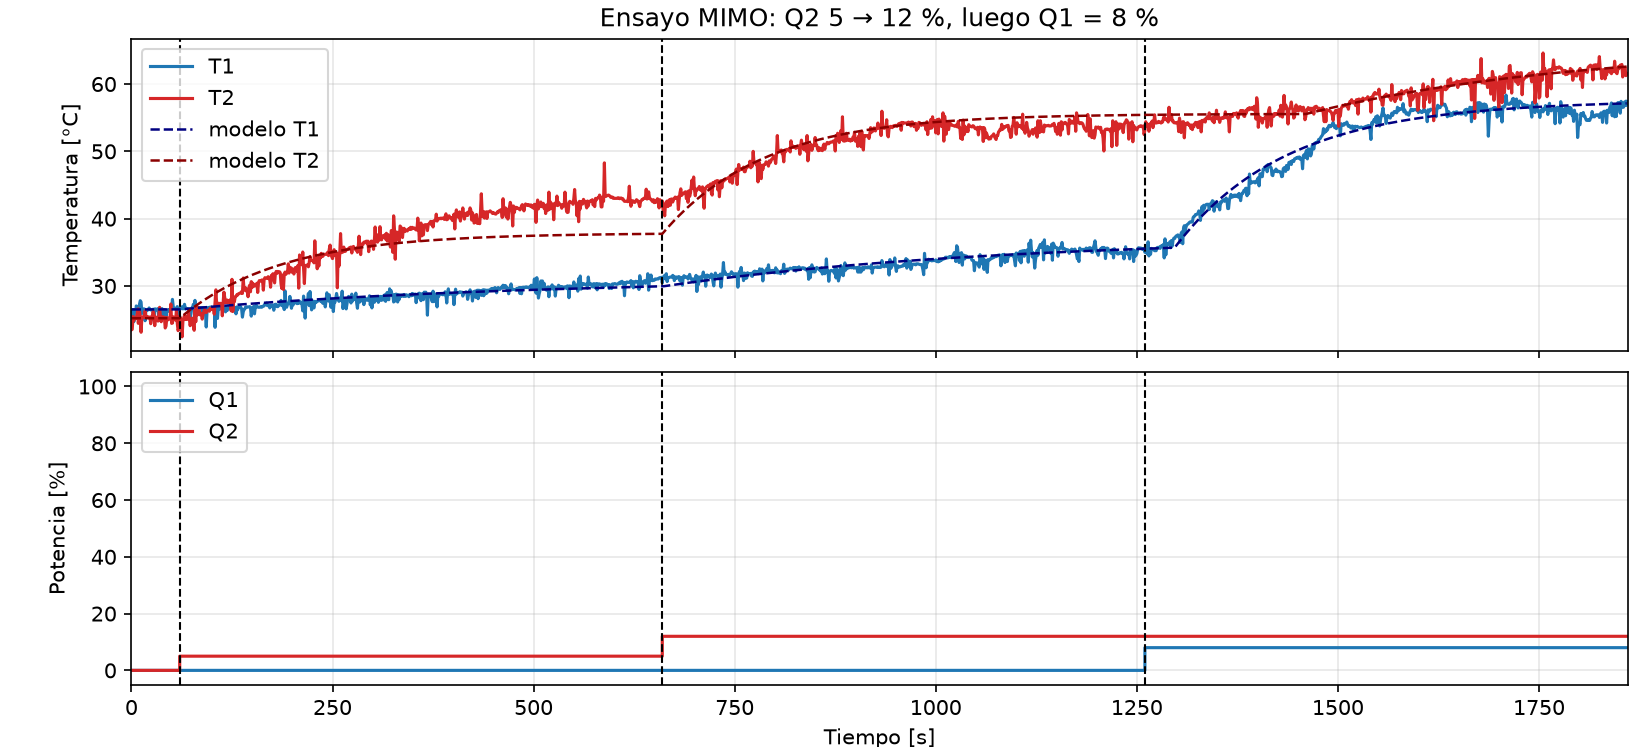

The file beside this chart, header and first rows:
tiempo_s, fase, Q1_pct, Q2_pct, T1_C, T2_C
0.352, base, 0.0, 0.0, 26.44, 23.51
1.002, base, 0.0, 0.0, 25.32, 23.56
2.017, base, 0.0, 0.0, 26.44, 25.46
3.003, base, 0.0, 0.0, 24.68, 24.88
4.017, base, 0.0, 0.0, 26.49, 25.17
5.770, base, 0.0, 0.0, 26.49, 25.32
6.002, base, 0.0, 0.0, 27.03, 25.17
8.431, base, 0.0, 0.0, 26.54, 26.59
8.572, base, 0.0, 0.0, 26.49, 24.44
9.004, base, 0.0, 0.0, 26.3, 25.32
10, base, 0.0, 0.0, 27.27, 26.25
11, base, 0.0, 0.0, 27.81, 25.37
12, base, 0.0, 0.0, 27.61, 23.12
13, base, 0.0, 0.0, 25.9, 25.27
14, base, 0.0, 0.0, 26.59, 25.41
15.01, base, 0.0, 0.0, 26.54, 25.41
16, base, 0.0, 0.0, 26.59, 25.32
17, base, 0.0, 0.0, 24.83, 26.3
18.01, base, 0.0, 0.0, 26.44, 25.46
19.01, base, 0.0, 0.0, 26.39, 25.41
20.01, base, 0.0, 0.0, 26.39, 25.37
21.01, base, 0.0, 0.0, 26.49, 25.41
22.01, base, 0.0, 0.0, 26.73, 25.27
23.01, base, 0.0, 0.0, 26.49, 25.37
24.01, base, 0.0, 0.0, 26.44, 24.39
25.01, base, 0.0, 0.0, 26.44, 25.37
26.01, base, 0.0, 0.0, 26.49, 25.61
27.01, base, 0.0, 0.0, 26.54, 26.2
28.01, base, 0.0, 0.0, 24.83, 25.76
29.01, base, 0.0, 0.0, 26.59, 24.1
30.01, base, 0.0, 0.0, 26.59, 25.41
31.01, base, 0.0, 0.0, 26.44, 24.93
32.01, base, 0.0, 0.0, 26.44, 25.32
33.01, base, 0.0, 0.0, 26.64, 24.78
34.01, base, 0.0, 0.0, 25.22, 25.37
35.01, base, 0.0, 0.0, 26.54, 26.83
36.01, base, 0.0, 0.0, 25.61, 25.51
37.01, base, 0.0, 0.0, 26.2, 24.68
38.01, base, 0.0, 0.0, 26.64, 25.41
39.01, base, 0.0, 0.0, 25.56, 25.41
40.01, base, 0.0, 0.0, 26.49, 25.37
41, base, 0.0, 0.0, 26.3, 25.32
42.02, base, 0.0, 0.0, 26.44, 23.75
43.02, base, 0.0, 0.0, 25.46, 24.05
44.02, base, 0.0, 0.0, 26.34, 25.32
45.02, base, 0.0, 0.0, 26.2, 25.17
46, base, 0.0, 0.0, 26.49, 24.98
47.02, base, 0.0, 0.0, 26.44, 25.22
48.02, base, 0.0, 0.0, 26.54, 25.27
49, base, 0.0, 0.0, 26.54, 27.32
50, base, 0.0, 0.0, 26.59, 24.44
51, base, 0.0, 0.0, 28.01, 24.49
52.02, base, 0.0, 0.0, 26.88, 25.41
53, base, 0.0, 0.0, 26.69, 25.27
54, base, 0.0, 0.0, 26.64, 25.02
55, base, 0.0, 0.0, 26.59, 24.93
56, base, 0.0, 0.0, 26.69, 26.49
57, base, 0.0, 0.0, 26.93, 24.49
58, base, 0.0, 0.0, 24.98, 23.36
59, base, 0.0, 0.0, 25.95, 23.75
... 1,800 more rows
